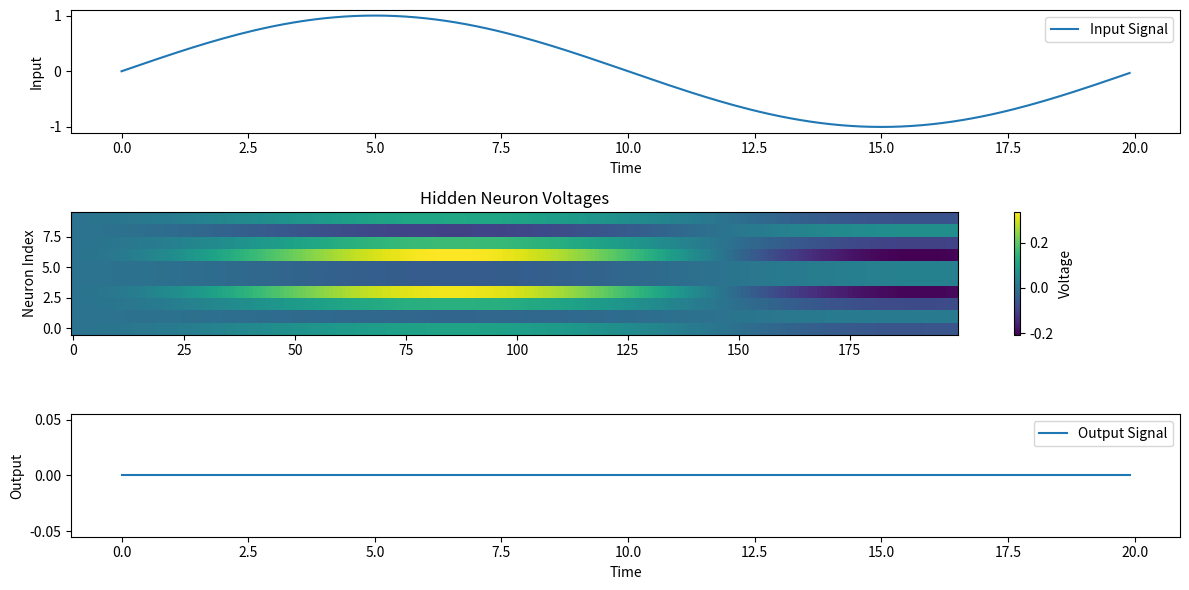

This chart was generated by the following Python code:
import numpy as np
import matplotlib.pyplot as plt

# Parameters
n_input = 1         # Number of input neurons
n_hidden = 10       # Number of hidden (spiking) neurons
n_output = 1        # Number of output neurons
time_steps = 200    # Number of time steps
dt = 0.1            # Time step duration
tau = 10.0          # Membrane time constant
v_reset = 0.0       # Reset voltage
v_threshold = 1.0   # Threshold voltage for spiking
learning_rate = 0.01

# Initialize weights
np.random.seed(42)  # For reproducibility
W_in = np.random.normal(0, 0.5, (n_hidden, n_input))  # Input to hidden
W_rec = np.random.normal(0, 0.5, (n_hidden, n_hidden))  # Recurrent weights
W_out = np.random.normal(0, 0.5, (n_output, n_hidden))  # Hidden to output

# Initialize state variables
v_hidden = np.zeros(n_hidden)  # Membrane potentials for hidden neurons
spike_hidden = np.zeros(n_hidden)  # Spikes from hidden neurons
trace = np.zeros(n_hidden)  # Trace for plasticity (e.g., STDP)

# Input signal: a sine wave
time = np.arange(0, time_steps * dt, dt)
input_signal = np.sin(2 * np.pi * time / (time_steps * dt))  # Sine wave input

# Storage for visualization
v_history = []
output_history = []

# Simulation loop
for t in range(time_steps):
    # Input to hidden neurons
    input_current = W_in @ input_signal[t:t + 1]

    # Recurrent input from other neurons
    recurrent_current = W_rec @ spike_hidden

    # Update membrane potential
    dv = (-v_hidden + input_current + recurrent_current) / tau
    v_hidden += dv * dt

    # Check for spikes
    spike_hidden = (v_hidden >= v_threshold).astype(float)
    v_hidden[spike_hidden == 1] = v_reset  # Reset after spike

    # Update trace (simple STDP-like rule)
    trace = 0.9 * trace + spike_hidden

    # Output computation
    output = W_out @ spike_hidden
    output_history.append(output)

    # Store for visualization
    v_history.append(v_hidden.copy())

# Visualization
plt.figure(figsize=(12, 6))

# Input signal
plt.subplot(3, 1, 1)
plt.plot(time, input_signal, label="Input Signal")
plt.legend()
plt.xlabel("Time")
plt.ylabel("Input")

# Hidden neuron voltages
plt.subplot(3, 1, 2)
plt.imshow(np.array(v_history).T, aspect='auto', cmap='viridis', origin='lower')
plt.colorbar(label="Voltage")
plt.title("Hidden Neuron Voltages")
plt.ylabel("Neuron Index")

# Output signal
plt.subplot(3, 1, 3)
plt.plot(time, output_history, label="Output Signal")
plt.legend()
plt.xlabel("Time")
plt.ylabel("Output")

plt.tight_layout()
